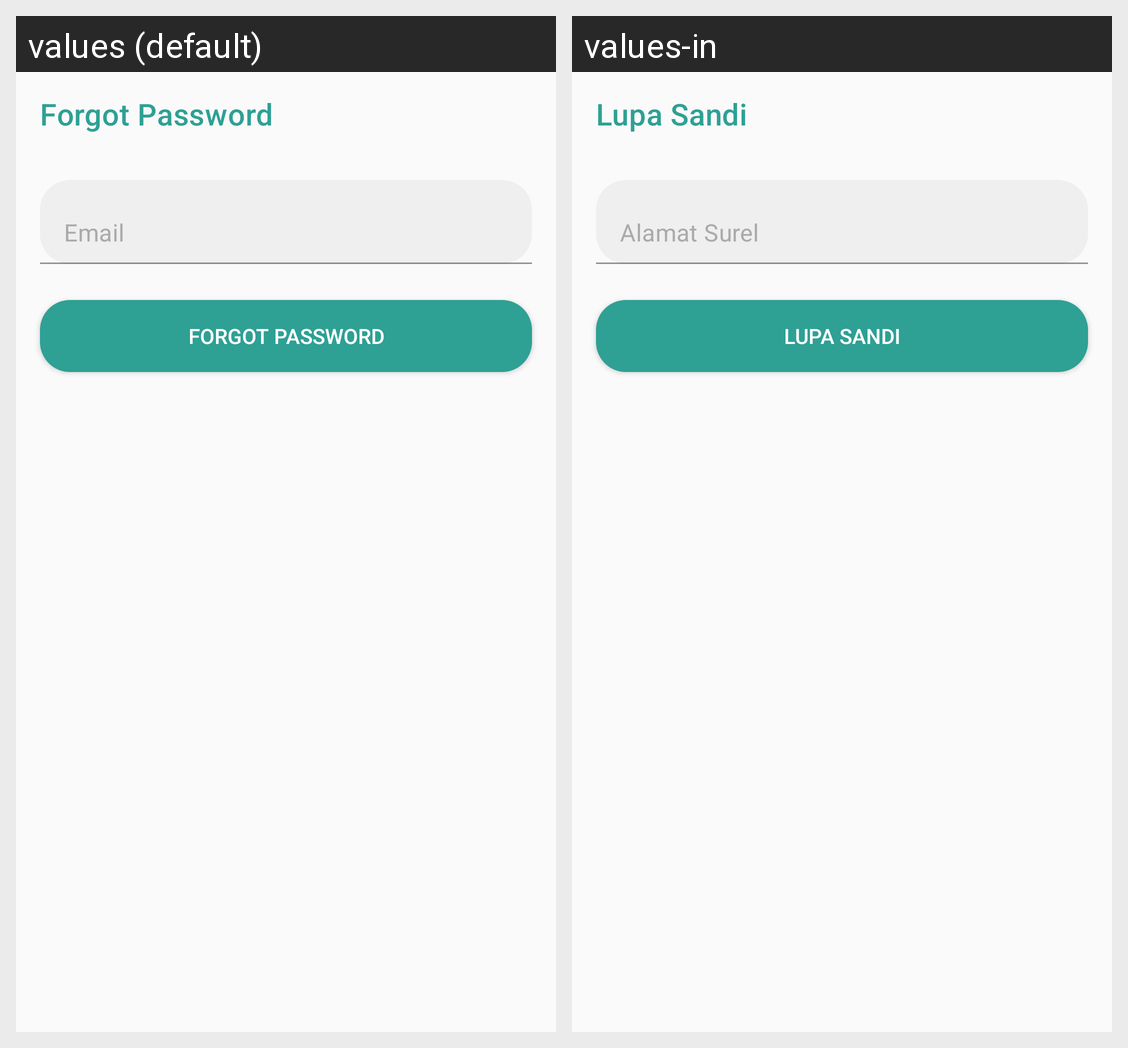

Here is an Android app screen in its default locale and in the app's own translations. Write out the translated-string differences for the strings that appear on this screen.
Android screen res/layout/activity_forgot_password.xml rendered under 2 locales, left to right: values (default), values-in. Device: Nexus 5 (rendered at 1080×1920; each locale shown at half size, 540×960, under a caption strip naming it); theme Theme.LectureAttendance.
Strings drawn on this screen, with the default value and each locale's value (text and hints the layout hard-codes, and strings that could not be matched under every locale, appear in the picture but are not listed):

forgot_password
  values: Forgot Password
  values-in: Lupa Sandi

email
  values: Email
  values-in: Alamat Surel
